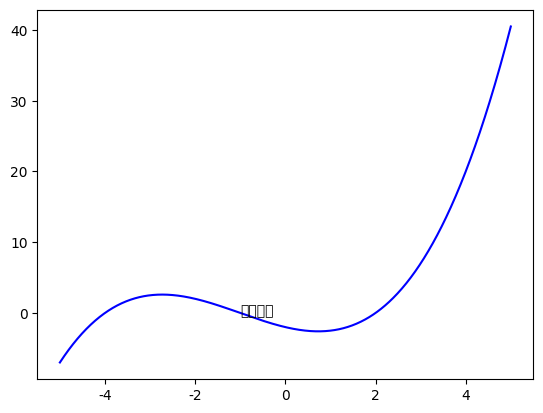

Write the Python code that produced this figure.
'''
--------《Python从菜鸟到高手》源代码------------

欧瑞科技版权所有
[redacted]
[redacted]
或关注“极客起源”订阅号或“欧瑞科技”服务号或扫码关注订阅号和服务号，二维码在源代码根目录
如果QQ群已满，请访问https://geekori.com，在右侧查看最新的QQ群，同时可以扫码关注公众号

“欧瑞学院”是欧瑞科技旗下在线IT教育学院，包含大量IT前沿视频课程，
请访问http://geekori.com/edu或关注前面提到的订阅号和服务号，进入移动版的欧瑞学院

“极客题库”是欧瑞科技旗下在线题库，请扫描源代码根目录中的小程序码安装“极客题库”小程序

关于更多信息，请访问下面的页面
https://geekori.com/help/videocourse/readme.html



'''
import numpy
import matplotlib.pyplot as plt
plt.rcParams['font.sans-serif'] = ['SimHei']
X = numpy.linspace(-5,5,1024)
Y = .25 * (X + 4) * (X + 1) * (X - 2)
plt.text(-1,-0.3,'新的注释')
plt.plot(X,Y,c='b')
plt.show()